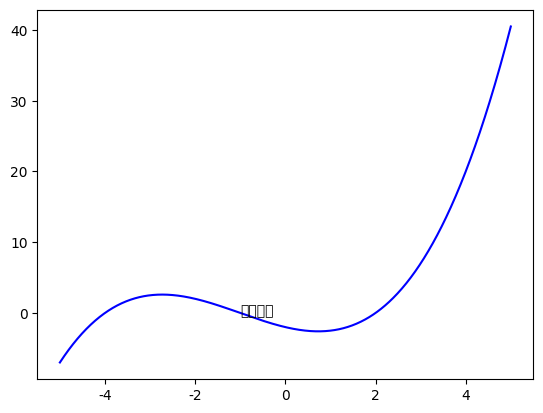

Write the Python code that produced this figure.
'''
--------《Python从菜鸟到高手》源代码------------

欧瑞科技版权所有
[redacted]
[redacted]
或关注“极客起源”订阅号或“欧瑞科技”服务号或扫码关注订阅号和服务号，二维码在源代码根目录
如果QQ群已满，请访问https://geekori.com，在右侧查看最新的QQ群，同时可以扫码关注公众号

“欧瑞学院”是欧瑞科技旗下在线IT教育学院，包含大量IT前沿视频课程，
请访问http://geekori.com/edu或关注前面提到的订阅号和服务号，进入移动版的欧瑞学院

“极客题库”是欧瑞科技旗下在线题库，请扫描源代码根目录中的小程序码安装“极客题库”小程序

关于更多信息，请访问下面的页面
https://geekori.com/help/videocourse/readme.html



'''
import numpy
import matplotlib.pyplot as plt
plt.rcParams['font.sans-serif'] = ['SimHei']
X = numpy.linspace(-5,5,1024)
Y = .25 * (X + 4) * (X + 1) * (X - 2)
plt.text(-1,-0.3,'新的注释')
plt.plot(X,Y,c='b')
plt.show()